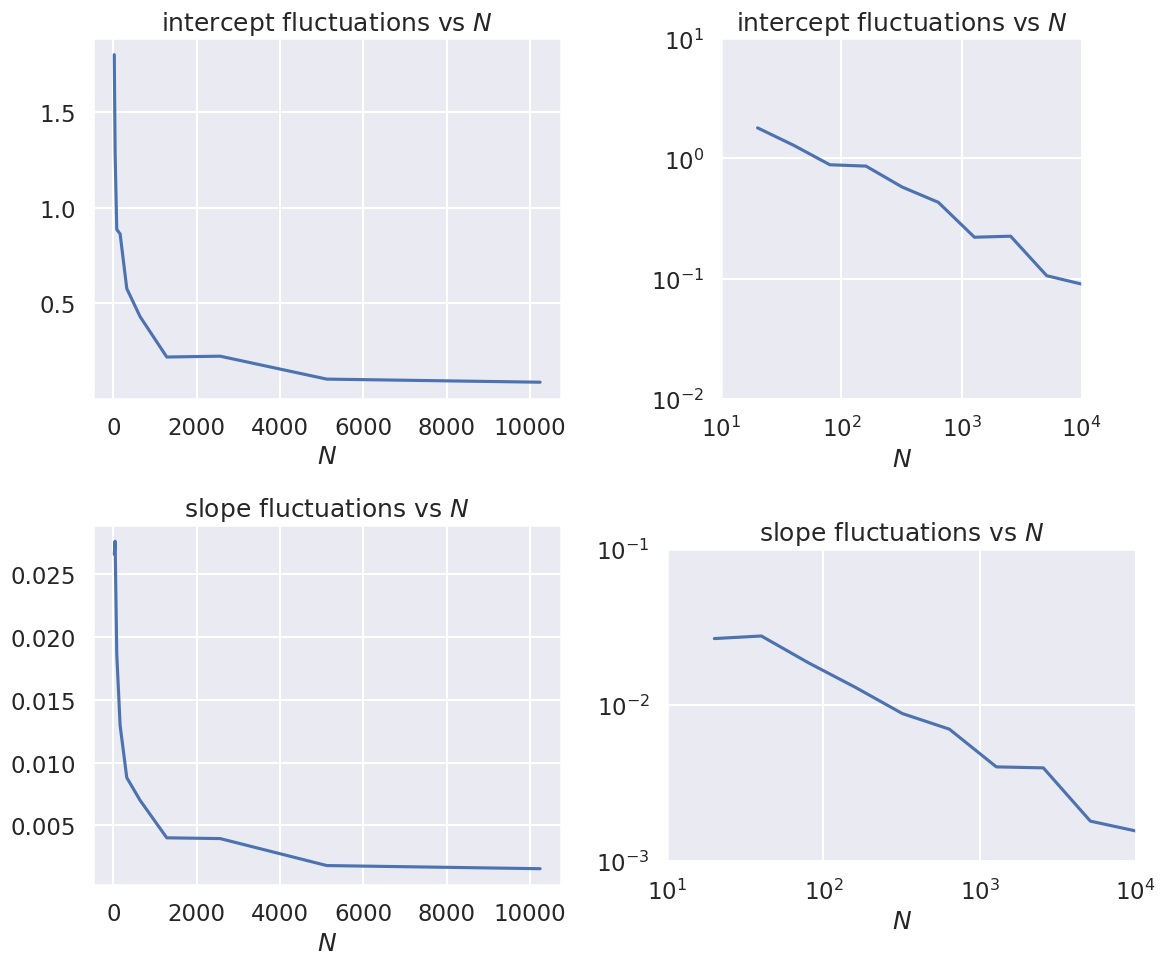
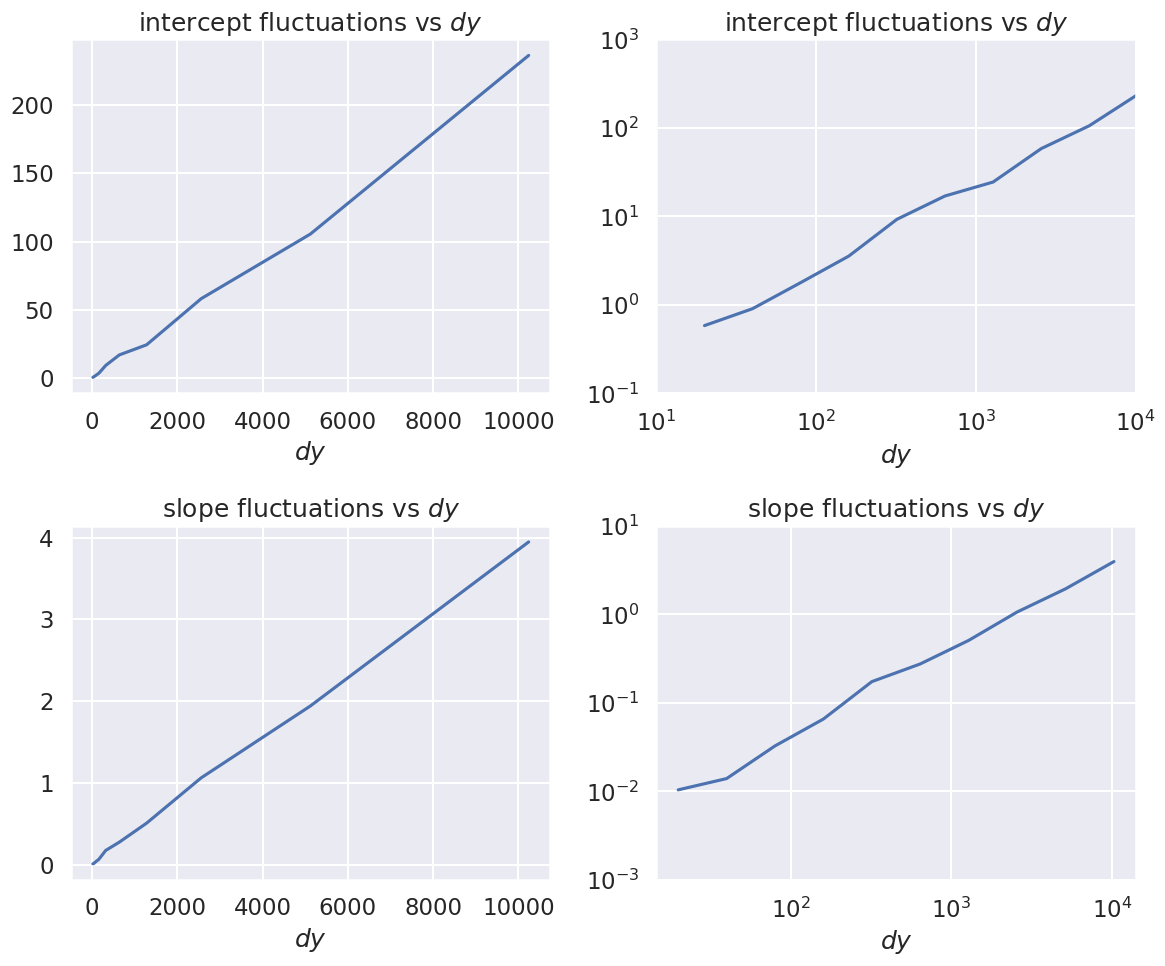

These figures' Python source, in order:
%matplotlib inline
import matplotlib.pyplot as plt
import numpy as np
import seaborn; seaborn.set('talk') # for plot formatting
from scipy import optimize

def make_data(intercept, slope, N=20, dy=5, rseed=None):
    """Given a straight line defined by intercept and slope:
          y = slope * x + intercept
       generate N points randomly spaced points from x=0 to x=100
       with Gaussian (i.e., normal) error with mean zero and standard
       deviation dy.
       
       Return the x and y arrays and an array of standard deviations.
    """
    rand = np.random.RandomState(rseed) 
    x = 100 * rand.rand(N)  # choose the x values randomly in [0,100]
    y = intercept + slope * x  # This is the y value without noise
    y += dy * rand.randn(N)    # Add in Gaussian noise
    return x, y, dy * np.ones_like(x)  # return coordinates and error bars

def log_likelihood(theta, x, y, dy):
    y_model = theta[0] + theta[1]*x
    return -0.5*np.sum(np.log(2*np.pi*dy**2)+ (y - y_model)**2/dy**2)

def minfunc(theta, x, y, dy):
    """
    Function to be minimized: minus the logarithm of the likelihood.
    """
    return -log_likelihood(theta, x, y, dy)

intercept = 25.   # true intercept (called b elsewhere)
slope = 0.5       # true slope (called m elsewhere)
theta_true = [intercept, slope]  # put parameters in a true theta vector

iterations = 10

# Fix dy and vary Npts geometrically
dy_data = 5
for Npts in [20, 80, 320]:
    print(f'N = {Npts}, dy = {dy_data}')
    print('          intercept   slope')
    print(f'true:       {intercept:.3f}    {slope:.3f}')
    
    for i in np.arange(iterations):        
        x, y, dy = make_data(*theta_true, N=Npts, dy=dy_data, rseed=None)
        result = optimize.minimize(minfunc, x0=[0, 0], args=(x, y, dy))
        intercept_fit, slope_fit = result.x
    
        print(f'dataset {i}:  {intercept_fit:.3f}    {slope_fit:.3f}')
    print('------------------------------\n')

# Fix Npts and vary dy geometically
Npts = 80
for dy_data in [1, 5, 25]:
    print(f'N = {Npts}, dy = {dy_data}')
    print('          intercept   slope')
    print(f'true:       {intercept:.3f}    {slope:.3f}')
    
    for i in np.arange(iterations):        
        x, y, dy = make_data(*theta_true, N=Npts, dy=dy_data, rseed=None)
        result = optimize.minimize(minfunc, x0=[0, 0], args=(x, y, dy))
        intercept_fit, slope_fit = result.x
    
        print(f'dataset {i}:  {intercept_fit:.3f}    {slope_fit:.3f}')
    print('------------------------------\n')

def std_of_fit_data(Npts, dy_data, iterations, theta_true=theta_true):
    """Calculate the standard deviations of the slope and intercept 
       for a given number of iterations
    """ 
    intercept_fits = np.zeros(iterations)
    slope_fits = np.zeros(iterations)

    for j in np.arange(iterations):        
        x, y, dy = make_data(*theta_true, N=Npts, dy=dy_data, rseed=None)
        result = optimize.minimize(minfunc, x0=[0, 0], args=(x, y, dy))
        intercept_fits[j], slope_fits[j] = result.x
        
    return intercept_fits.std(), slope_fits.std()    

std_of_fit_data(20, 5, 20)

std_of_fit_data(80, 5, 20)

std_of_fit_data(320, 5, 20)

Npts_array = [20 * 2**i for i in range(10)]
Npts_array

# Fix dy and vary Npts geometrically
dy_data = 5

Npts_array = [20 * 2**j for j in range(10)]
intercept_std_array = np.zeros(len(Npts_array))
slope_std_array = np.zeros(len(Npts_array))

iterations = 20
for i, Npts in enumerate(Npts_array):
    intercept_std_array[i], slope_std_array[i] = std_of_fit_data(Npts, dy_data, iterations)   

fig, axes = plt.subplots(2, 2, figsize=(12, 10))

axes[0,0].set_title(r'intercept fluctuations vs $N$')
axes[0,0].set_xlabel(r'$N$')
axes[0,0].plot(Npts_array, intercept_std_array)

axes[0,1].set_title(r'intercept fluctuations vs $N$')
axes[0,1].set_xlabel(r'$N$')
axes[0,1].loglog(Npts_array, intercept_std_array)
axes[0,1].set_xlim(10,1e4)
axes[0,1].set_ylim(.01,10)
axes[0,1].set_aspect('equal')

axes[1,0].set_title('slope fluctuations vs $N$')
axes[1,0].set_xlabel(r'$N$')
axes[1,0].plot(Npts_array, slope_std_array)

axes[1,1].set_title('slope fluctuations vs $N$')
axes[1,1].set_xlabel(r'$N$')
axes[1,1].loglog(Npts_array, slope_std_array)
axes[1,1].set_xlim(10,1e4)
axes[1,1].set_ylim(1e-3,1e-1)
axes[1,1].set_aspect('equal')

fig.tight_layout()



# Fix Npts and vary dy geometrically
Npts = 20

dy_array = [1 * 2**j for j in range(10)]
intercept_std_array = np.zeros(len(dy_array))
slope_std_array = np.zeros(len(dy_array))

iterations = 20
for i, dy_data in enumerate(dy_array):
    intercept_std_array[i], slope_std_array[i] = std_of_fit_data(Npts, dy_data, iterations)   

fig, axes = plt.subplots(2, 2, figsize=(12, 10))

axes[0,0].set_title(r'intercept fluctuations vs $dy$')
axes[0,0].set_xlabel(r'$dy$')
axes[0,0].plot(Npts_array, intercept_std_array)

axes[0,1].set_title(r'intercept fluctuations vs $dy$')
axes[0,1].set_xlabel(r'$dy$')
axes[0,1].loglog(Npts_array, intercept_std_array)
axes[0,1].set_xlim(1e1,1e4)
axes[0,1].set_ylim(.1,1000)
#axes[0,1].set_aspect('equal')

axes[1,0].set_title('slope fluctuations vs $dy$')
axes[1,0].set_xlabel(r'$dy$')
axes[1,0].plot(Npts_array, slope_std_array)

axes[1,1].set_title('slope fluctuations vs $dy$')
axes[1,1].set_xlabel(r'$dy$')
axes[1,1].loglog(Npts_array, slope_std_array)
axes[0,1].set_xlim(1e1,1e4)
axes[1,1].set_ylim(1e-3,1e+1)
#axes[1,1].set_aspect('equal')

fig.tight_layout()





